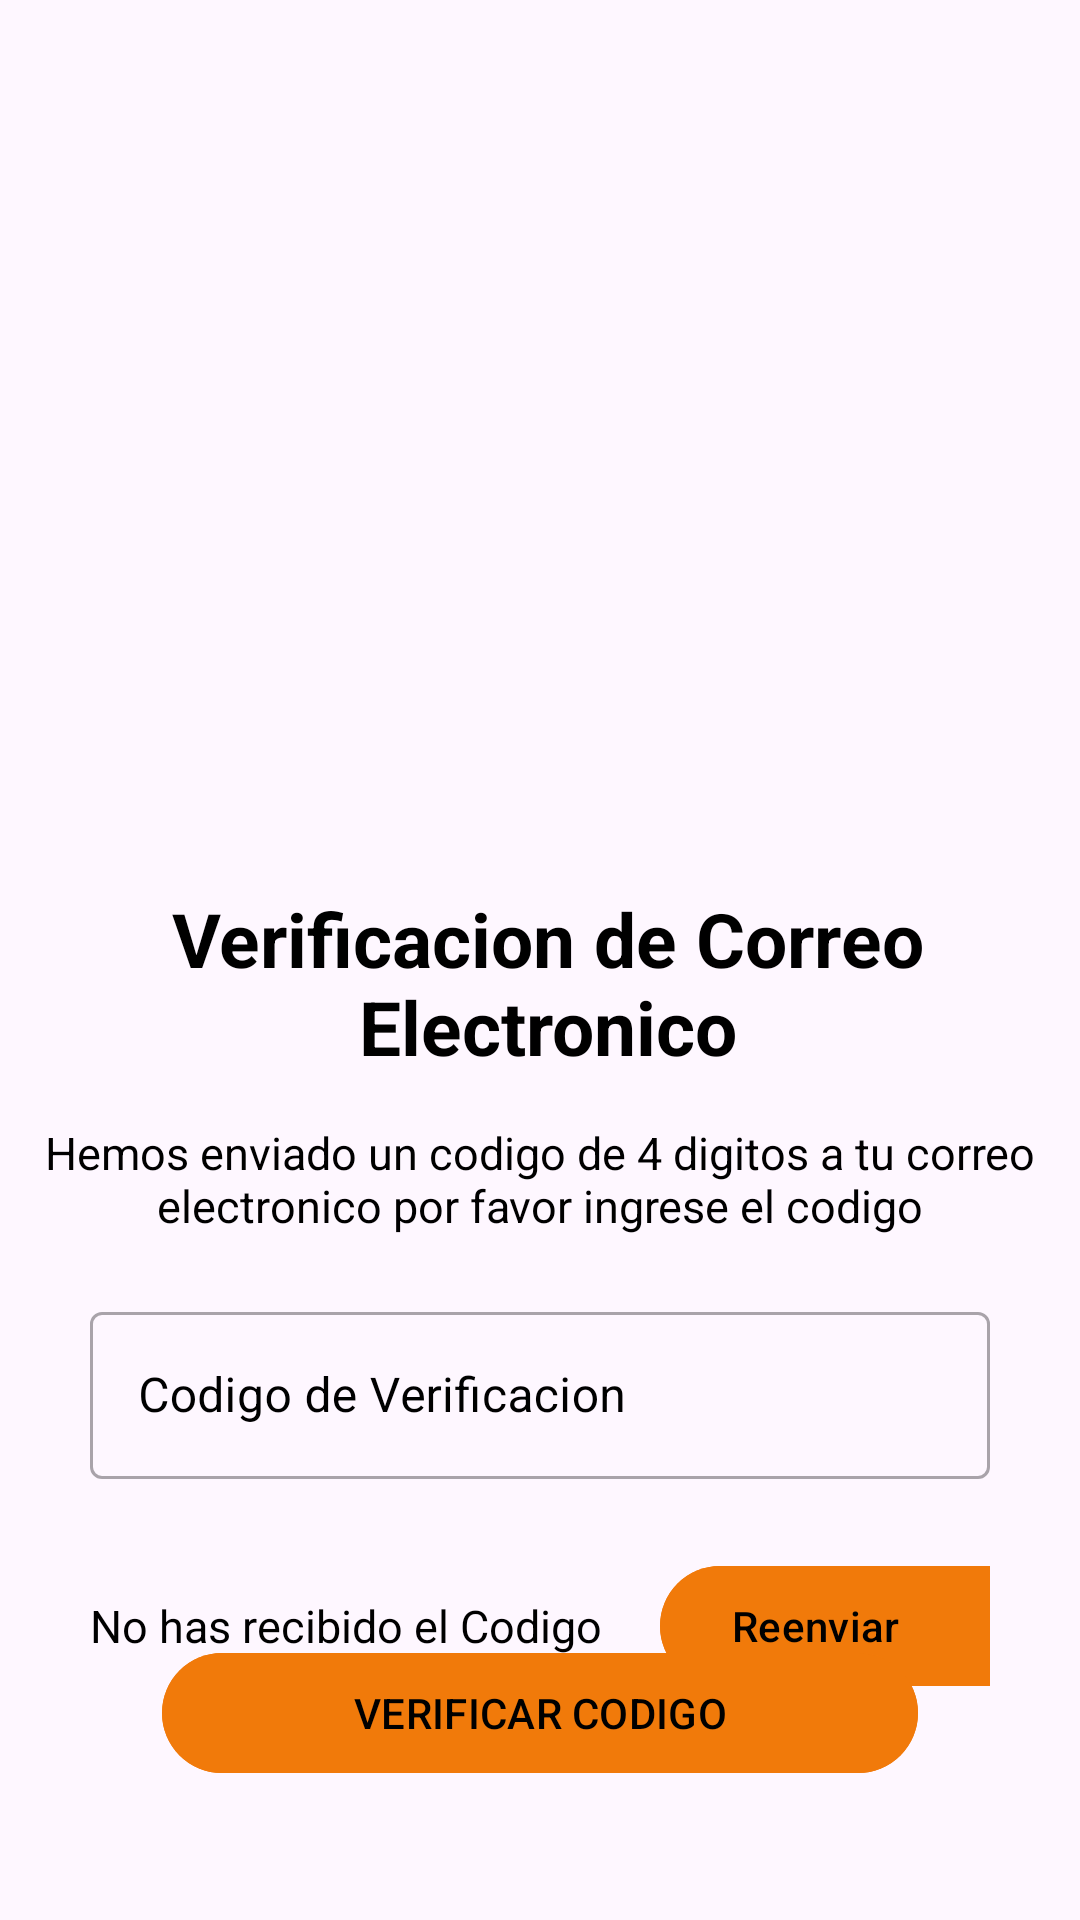

Here is an Android app screen rendered from its layout file. Give the layout XML and the strings, colors and styles it references.
<!-- AndroidManifest.xml: application theme Theme.Supermercado_el_Economico -->
<!-- res/layout/activity_pantalla_verificacion.xml -->
<?xml version="1.0" encoding="utf-8"?>
<RelativeLayout xmlns:android="http://schemas.android.com/apk/res/android"
    xmlns:app="http://schemas.android.com/apk/res-auto"
    xmlns:tools="http://schemas.android.com/tools"
    android:layout_width="match_parent"
    android:layout_height="match_parent"
    android:padding="10dp"
    tools:context=".Pantalla_verificacion">

    

    <TextView
        android:id="@+id/tvverificacion"
        android:layout_width="match_parent"
        android:layout_height="wrap_content"
        android:layout_below="@+id/imageView5"
        android:layout_marginStart="20dp"
        android:layout_marginTop="15dp"
        android:layout_marginEnd="15dp"
        android:layout_marginBottom="15dp"
        android:gravity="center"
        android:text="Verificacion de Correo Electronico"
        android:textColor="@color/black"
        android:textSize="25sp"
        android:textStyle="bold" />

    <ImageView
        android:id="@+id/imageView5"
        android:layout_width="401dp"
        android:layout_height="271dp"
        app:srcCompat="@drawable/logo_oficial" />

    <TextView
        android:id="@+id/txtTexto"
        android:layout_width="wrap_content"
        android:layout_height="wrap_content"
        android:layout_below="@+id/tvverificacion"
        android:text="Hemos enviado un codigo de 4 digitos a tu correo
         electronico por favor ingrese el codigo"
        android:textAlignment="center"
        android:textColor="@color/black"
        android:textSize="15sp"
        android:textStyle="normal" />

    
    <com.google.android.material.textfield.TextInputLayout
        android:id="@+id/txtcodigoPadre"
        style="@style/Widget.MaterialComponents.TextInputLayout.OutlinedBox"
        android:layout_width="match_parent"
        android:layout_height="wrap_content"
        android:layout_below="@+id/txtTexto"
        android:layout_marginStart="20dp"
        android:layout_marginTop="20dp"
        android:layout_marginEnd="20dp"
        android:layout_marginBottom="20dp"
        android:textColorHint="@color/black">

        <com.google.android.material.textfield.TextInputEditText
            android:id="@+id/txtcodigo"
            android:layout_width="match_parent"
            android:layout_height="wrap_content"
            android:hint="Codigo de Verificacion"
            android:inputType="text"
            android:textColor="@color/black" />
    </com.google.android.material.textfield.TextInputLayout>

    <LinearLayout
        android:layout_width="344dp"
        android:layout_height="wrap_content"
        android:layout_below="@+id/txtcodigoPadre"
        android:layout_marginStart="20dp"
        android:layout_marginTop="5dp"
        android:layout_marginEnd="20dp"
        android:layout_marginBottom="20dp"
        android:gravity="center_vertical">

        <TextView
            android:id="@+id/txtMensaje"
            android:layout_width="180dp"
            android:layout_height="34dp"
            android:gravity="center"
            android:text="No has recibido el Codigo"
            android:textAlignment="viewStart"
            android:textColor="@color/black"
            android:textSize="15sp"
            android:textStyle="normal" />

        <com.google.android.material.button.MaterialButton
            android:id="@+id/btnreenviar"
            android:layout_width="143dp"
            android:layout_height="wrap_content"
            android:layout_marginStart="10dp"
            android:backgroundTint="?android:attr/colorActivatedHighlight"
            android:onClick="Reneviar"
            android:text="Reenviar"
            android:textAlignment="textStart"
            android:textColor="@color/black"
            android:textSize="14sp" />
    </LinearLayout>
    
    <LinearLayout
        android:layout_width="378dp"
        android:layout_height="80dp"
        android:layout_alignParentBottom="true"
        android:layout_marginTop="77dp"
        android:layout_marginBottom="19dp"
        android:gravity="center">


        
        <com.google.android.material.button.MaterialButton
            android:id="@+id/btnverificarcodigo"
            android:layout_width="252dp"
            android:layout_height="wrap_content"
            android:layout_margin="5dp"
            android:backgroundTint="?android:attr/colorActivatedHighlight"
            android:text="VERIFICAR CODIGO"
            android:textColor="@color/black" />
    </LinearLayout>

</RelativeLayout>
<!-- resources referenced by this layout -->
<resources>
  <style name="Theme.Supermercado_el_Economico" parent="Base.Theme.Supermercado_el_Economico" />
  <style name="Base.Theme.Supermercado_el_Economico" parent="Theme.Material3.DayNight.NoActionBar">
          
          
      </style>
  <!-- not gathered from this repository: default colours our renderer supplied (Android Studio template values) -->
  <color name="black">#FF000000</color>
</resources>
